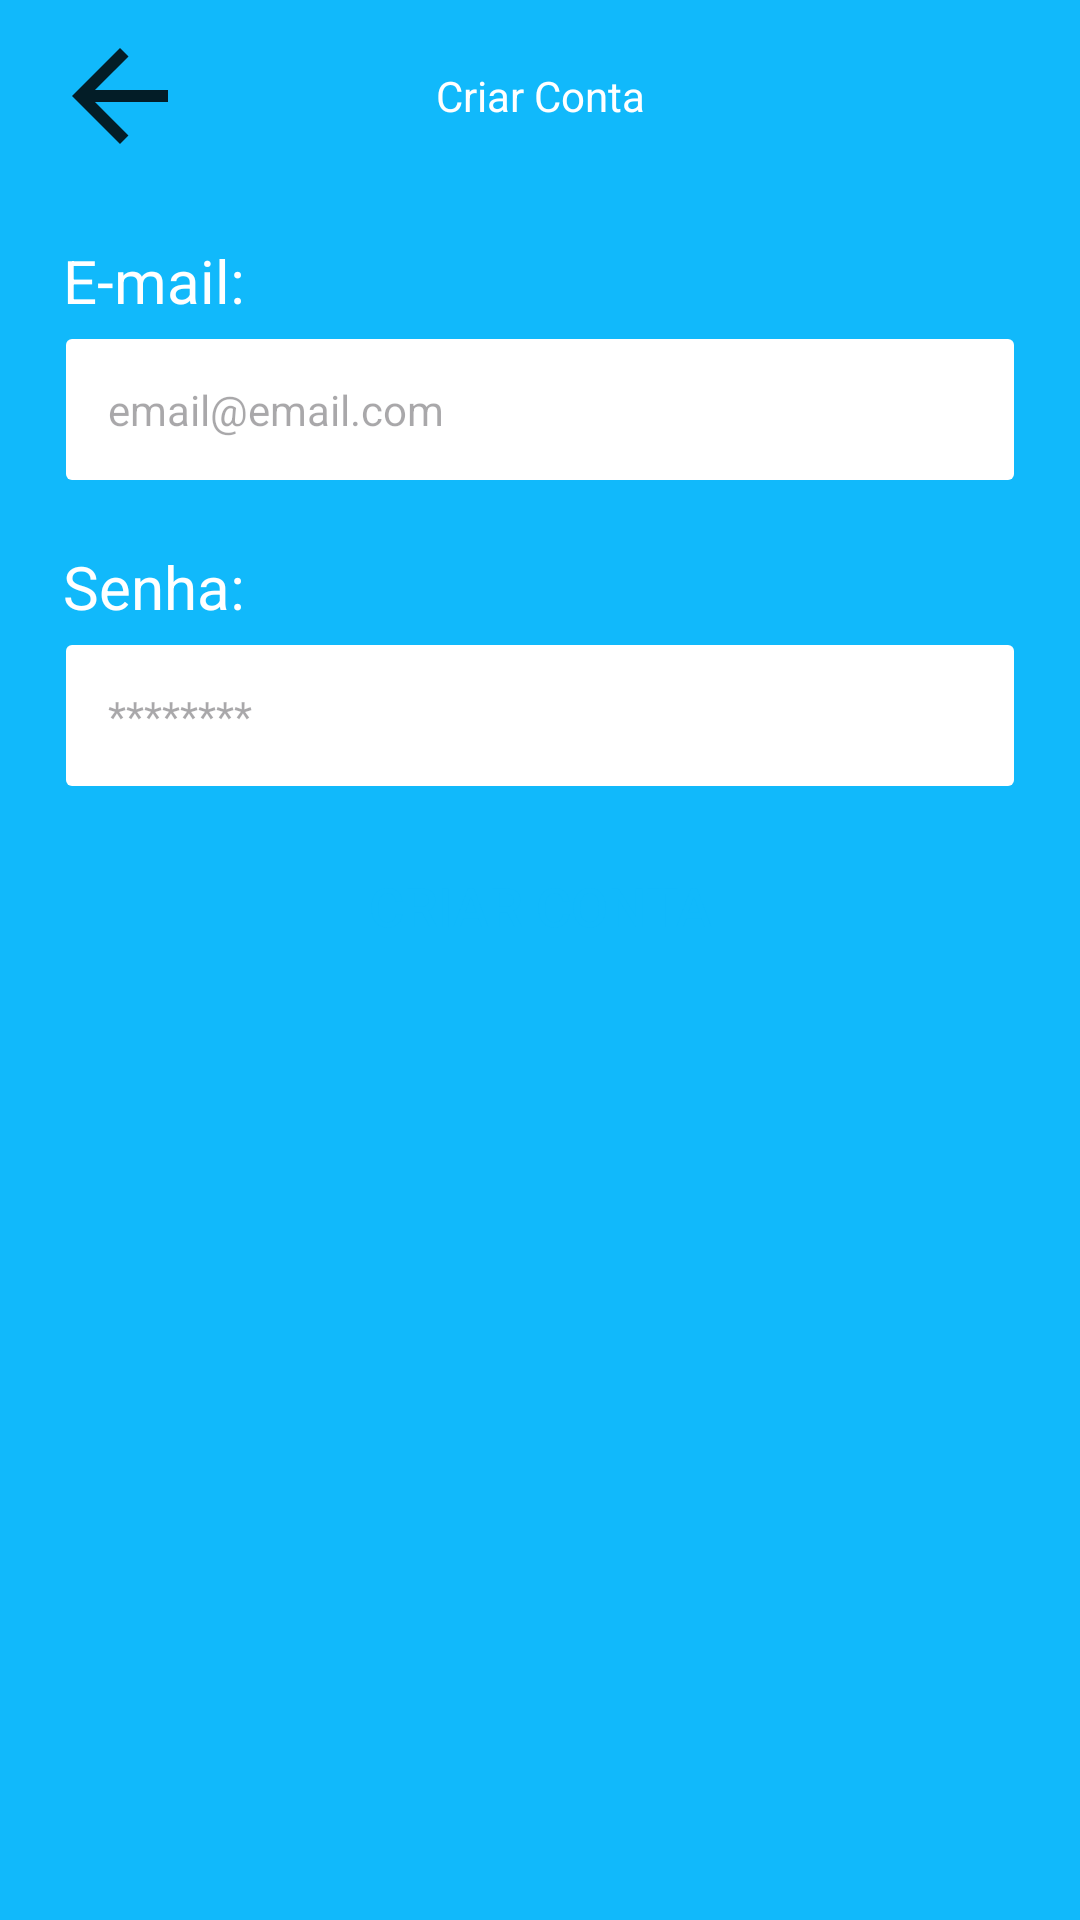

This screen was rendered from an Android layout file. Write that file and the resources it references.
<!-- AndroidManifest.xml: application theme Theme.WorkoutSchedule -->
<!-- res/layout/fragment_register.xml -->
<?xml version="1.0" encoding="utf-8"?>
<ScrollView xmlns:android="http://schemas.android.com/apk/res/android"
    xmlns:tools="http://schemas.android.com/tools"
    android:layout_width="match_parent"
    android:layout_height="match_parent"
    xmlns:app="http://schemas.android.com/apk/res-auto"
    android:fillViewport="true"
    tools:context=".ui.auth.RegisterFragment">


    <androidx.constraintlayout.widget.ConstraintLayout
        android:layout_width="match_parent"
        android:layout_height="wrap_content">

        <com.google.android.material.appbar.AppBarLayout
            android:id="@+id/appBarLayout"
            android:layout_width="match_parent"
            android:layout_height="wrap_content"
            app:layout_constraintEnd_toEndOf="parent"
            app:layout_constraintStart_toStartOf="parent"
            app:layout_constraintTop_toTopOf="parent">

            <androidx.appcompat.widget.Toolbar
                android:layout_width="match_parent"
                android:layout_height="match_parent"
                android:background="@color/primary_color">

                <TextView
                    android:layout_width="wrap_content"
                    android:layout_height="wrap_content"
                    android:layout_gravity="center_horizontal"
                    android:text="@string/criar_conta"
                    android:textColor="@color/white" />

                <ImageButton
                    android:id="@+id/imgb_logout"
                    android:layout_width="wrap_content"
                    android:layout_height="match_parent"
                    android:background="@android:color/transparent"
                    android:src="@drawable/ic_arrow_back"
                    app:layout_constraintBottom_toBottomOf="parent"
                    app:layout_constraintEnd_toEndOf="parent"
                    app:layout_constraintHorizontal_bias="0.0"
                    app:layout_constraintStart_toStartOf="parent"
                    app:layout_constraintTop_toTopOf="parent"
                    app:layout_constraintVertical_bias="0.0" />

            </androidx.appcompat.widget.Toolbar>

        </com.google.android.material.appbar.AppBarLayout>

        <LinearLayout
            android:layout_width="match_parent"
            android:layout_height="0dp"
            android:padding="16dp"
            android:orientation="vertical"
            app:layout_constraintBottom_toBottomOf="parent"
            app:layout_constraintEnd_toEndOf="parent"
            app:layout_constraintStart_toStartOf="parent"
            app:layout_constraintTop_toBottomOf="@+id/appBarLayout">

            <TextView
                android:layout_width="match_parent"
                android:layout_height="wrap_content"
                android:layout_marginStart="5dp"
                android:text="@string/e_mail"
                android:textColor="@color/white"
                android:textSize="20sp" />

            <EditText
                android:id="@+id/edit_email"
                android:layout_width="match_parent"
                android:layout_height="wrap_content"
                android:layout_margin="6dp"
                android:layout_marginTop="8dp"
                android:background="@drawable/bg_edit"
                android:hint="@string/emai_email_com_hint"
                android:inputType="textEmailAddress"
                android:padding="14dp"
                android:textSize="14sp" />

            <TextView

                android:layout_width="match_parent"
                android:layout_height="wrap_content"
                android:layout_marginStart="5dp"
                android:layout_marginTop="16dp"
                android:text="@string/senha"
                android:textColor="@color/white"
                android:textSize="20sp" />

            <EditText
                android:id="@+id/edit_password"
                android:layout_width="match_parent"
                android:layout_height="wrap_content"
                android:layout_margin="6dp"
                android:layout_marginTop="8dp"
                android:background="@drawable/bg_edit"
                android:hint="@string/password_hint"
                android:inputType="textPassword"
                android:padding="14dp"
                android:textSize="14sp" />

            <Button
                android:id="@+id/btn_criar_conta"
                android:layout_width="match_parent"
                android:layout_height="wrap_content"
                android:layout_margin="10dp"
                android:layout_marginTop="6dp"
                android:background="@drawable/bg_login_button"
                android:text="@string/criar_conta"
                android:textColor="@color/primary_color"
                android:textSize="18sp"
                app:backgroundTint="@null">

            </Button>

            <ProgressBar
                android:id="@+id/progress_bar"
                android:layout_width="wrap_content"
                android:layout_height="wrap_content"
                android:layout_gravity="center_horizontal"
                android:layout_marginTop="16dp"
                android:visibility="invisible"
                tools:visibility="visible"
                android:indeterminateTint="@color/white">
            </ProgressBar>
        </LinearLayout>


    </androidx.constraintlayout.widget.ConstraintLayout>



</ScrollView>
<!-- resources referenced by this layout -->
<resources>
  <color name="primary_color">#11B9FB</color>
  <color name="white">#FFFFFFFF</color>
  <!-- drawable bg_edit (drawable) -->
  <?xml version="1.0" encoding="utf-8"?>
  <shape xmlns:android="http://schemas.android.com/apk/res/android" android:shape="rectangle">
      <solid android:color="@color/white">
      </solid>
      <corners android:radius="2dp"/>
  </shape>
  <!-- drawable ic_arrow_back (drawable) -->
  <vector xmlns:android="http://schemas.android.com/apk/res/android" android:alpha="0.85" android:autoMirrored="true" android:height="48dp" android:tint="#000000" android:viewportHeight="24" android:viewportWidth="24" android:width="48dp">
        
      <path android:fillColor="@android:color/white" android:pathData="M20,11H7.83l5.59,-5.59L12,4l-8,8 8,8 1.41,-1.41L7.83,13H20v-2z"/>
      
  </vector>
  <string name="criar_conta">Criar Conta</string>
  <string name="e_mail">E-mail:</string>
  <string name="emai_email_com_hint">email@email.com</string>
  <string name="password_hint">********</string>
  <string name="senha">Senha:</string>
  <style name="Theme.WorkoutSchedule" parent="Base.Theme.WorkoutSchedule" />
  <style name="Base.Theme.WorkoutSchedule" parent="Theme.Material3.DayNight.NoActionBar">
          
          <item name="android:windowBackground">@color/primary_color</item>
      </style>
</resources>
